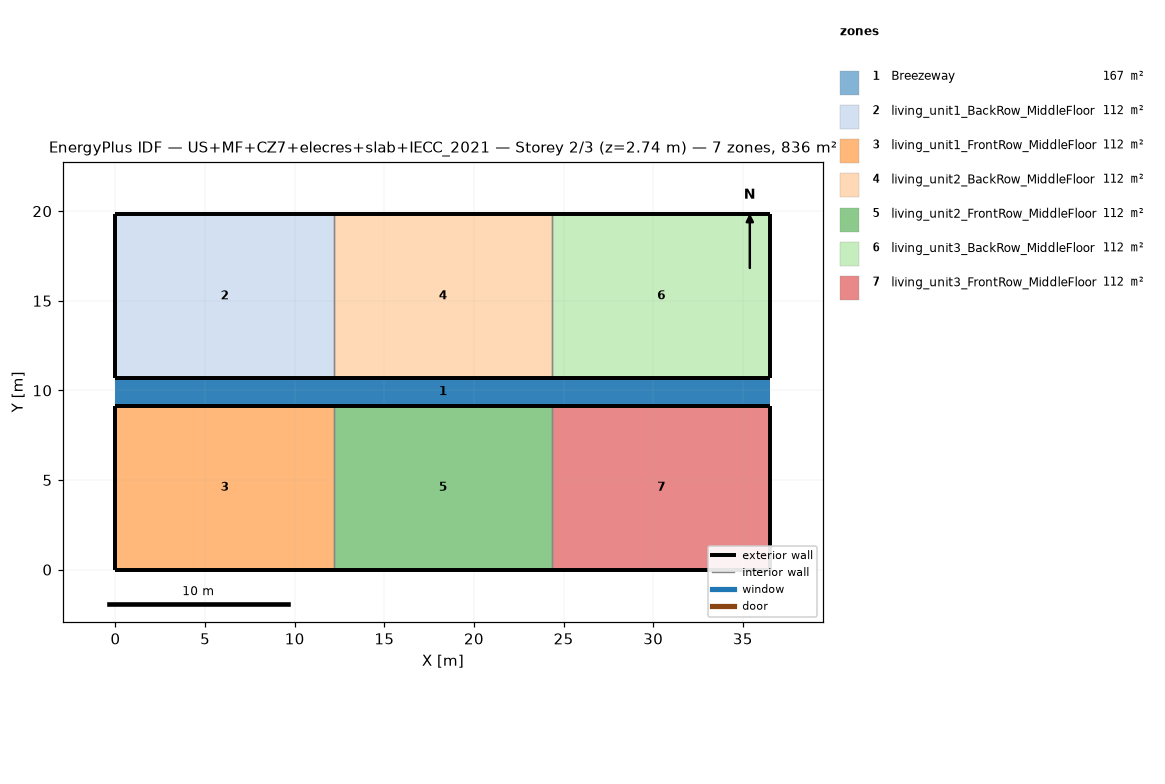
=== STOREY PLAN SPEC (per zone: floor XY polygon, exterior-wall plan segments, windows/doors) ===
zone 1: Breezeway  (167.0 m²)
  floor: (36.54, 9.16) (0.00, 9.16) (0.00, 10.68) (36.54, 10.68)
  floor: (36.54, 9.16) (0.00, 9.16) (0.00, 10.68) (36.54, 10.68)
  floor: (36.54, 9.16) (0.00, 9.16) (0.00, 10.68) (36.54, 10.68)
zone 2: living_unit1_BackRow_MiddleFloor  (111.5 m²)
  floor: (12.18, 10.68) (0.00, 10.68) (0.00, 19.84) (12.18, 19.84)
  exterior wall: (0.00, 10.68) – (12.18, 10.68)  [12.2 m]
  exterior wall: (12.18, 19.84) – (0.00, 19.84)  [12.2 m]
  exterior wall: (0.00, 19.84) – (0.00, 10.68)  [9.2 m]
  interior walls: 1
zone 3: living_unit1_FrontRow_MiddleFloor  (111.5 m²)
  floor: (12.18, 0.00) (0.00, 0.00) (0.00, 9.16) (12.18, 9.16)
  exterior wall: (0.00, 0.00) – (12.18, 0.00)  [12.2 m]
  exterior wall: (12.18, 9.16) – (0.00, 9.16)  [12.2 m]
  exterior wall: (0.00, 9.16) – (0.00, 0.00)  [9.2 m]
  interior walls: 1
zone 4: living_unit2_BackRow_MiddleFloor  (111.5 m²)
  floor: (24.36, 10.68) (12.18, 10.68) (12.18, 19.84) (24.36, 19.84)
  exterior wall: (12.18, 10.68) – (24.36, 10.68)  [12.2 m]
  exterior wall: (24.36, 19.84) – (12.18, 19.84)  [12.2 m]
  interior walls: 2
zone 5: living_unit2_FrontRow_MiddleFloor  (111.5 m²)
  floor: (24.36, 0.00) (12.18, 0.00) (12.18, 9.16) (24.36, 9.16)
  exterior wall: (12.18, 0.00) – (24.36, 0.00)  [12.2 m]
  exterior wall: (24.36, 9.16) – (12.18, 9.16)  [12.2 m]
  interior walls: 2
zone 6: living_unit3_BackRow_MiddleFloor  (111.5 m²)
  floor: (36.54, 10.68) (24.36, 10.68) (24.36, 19.84) (36.54, 19.84)
  exterior wall: (24.36, 10.68) – (36.54, 10.68)  [12.2 m]
  exterior wall: (36.54, 10.68) – (36.54, 19.84)  [9.2 m]
  exterior wall: (36.54, 19.84) – (24.36, 19.84)  [12.2 m]
  interior walls: 1
zone 7: living_unit3_FrontRow_MiddleFloor  (111.5 m²)
  floor: (36.54, 0.00) (24.36, 0.00) (24.36, 9.16) (36.54, 9.16)
  exterior wall: (24.36, 0.00) – (36.54, 0.00)  [12.2 m]
  exterior wall: (36.54, 0.00) – (36.54, 9.16)  [9.2 m]
  exterior wall: (36.54, 9.16) – (24.36, 9.16)  [12.2 m]
  interior walls: 1

=== DERIVED (storey summary) ===
Building: US+MF+CZ7+elecres+slab+IECC_2021
Storey: 2 of 3  (floor level z = 2.74 m)
Storey gross floor area: 836.2 m²
Zones on this storey: 7
  - Breezeway: floor 167.0 m²
  - living_unit1_BackRow_MiddleFloor: floor 111.5 m²; exterior wall 33.5 m (86.9 m²); WWR 0.0%
  - living_unit1_FrontRow_MiddleFloor: floor 111.5 m²; exterior wall 33.5 m (86.9 m²); WWR 0.0%
  - living_unit2_BackRow_MiddleFloor: floor 111.5 m²; exterior wall 24.4 m (63.1 m²); WWR 0.0%
  - living_unit2_FrontRow_MiddleFloor: floor 111.5 m²; exterior wall 24.4 m (63.1 m²); WWR 0.0%
  - living_unit3_BackRow_MiddleFloor: floor 111.5 m²; exterior wall 33.5 m (86.9 m²); WWR 0.0%
  - living_unit3_FrontRow_MiddleFloor: floor 111.5 m²; exterior wall 33.5 m (86.9 m²); WWR 0.0%
Zone adjacency (shared interzone walls):
  - living_unit1_BackRow_MiddleFloor ↔ living_unit2_BackRow_MiddleFloor
  - living_unit1_FrontRow_MiddleFloor ↔ living_unit2_FrontRow_MiddleFloor
  - living_unit2_BackRow_MiddleFloor ↔ living_unit3_BackRow_MiddleFloor
  - living_unit2_FrontRow_MiddleFloor ↔ living_unit3_FrontRow_MiddleFloor